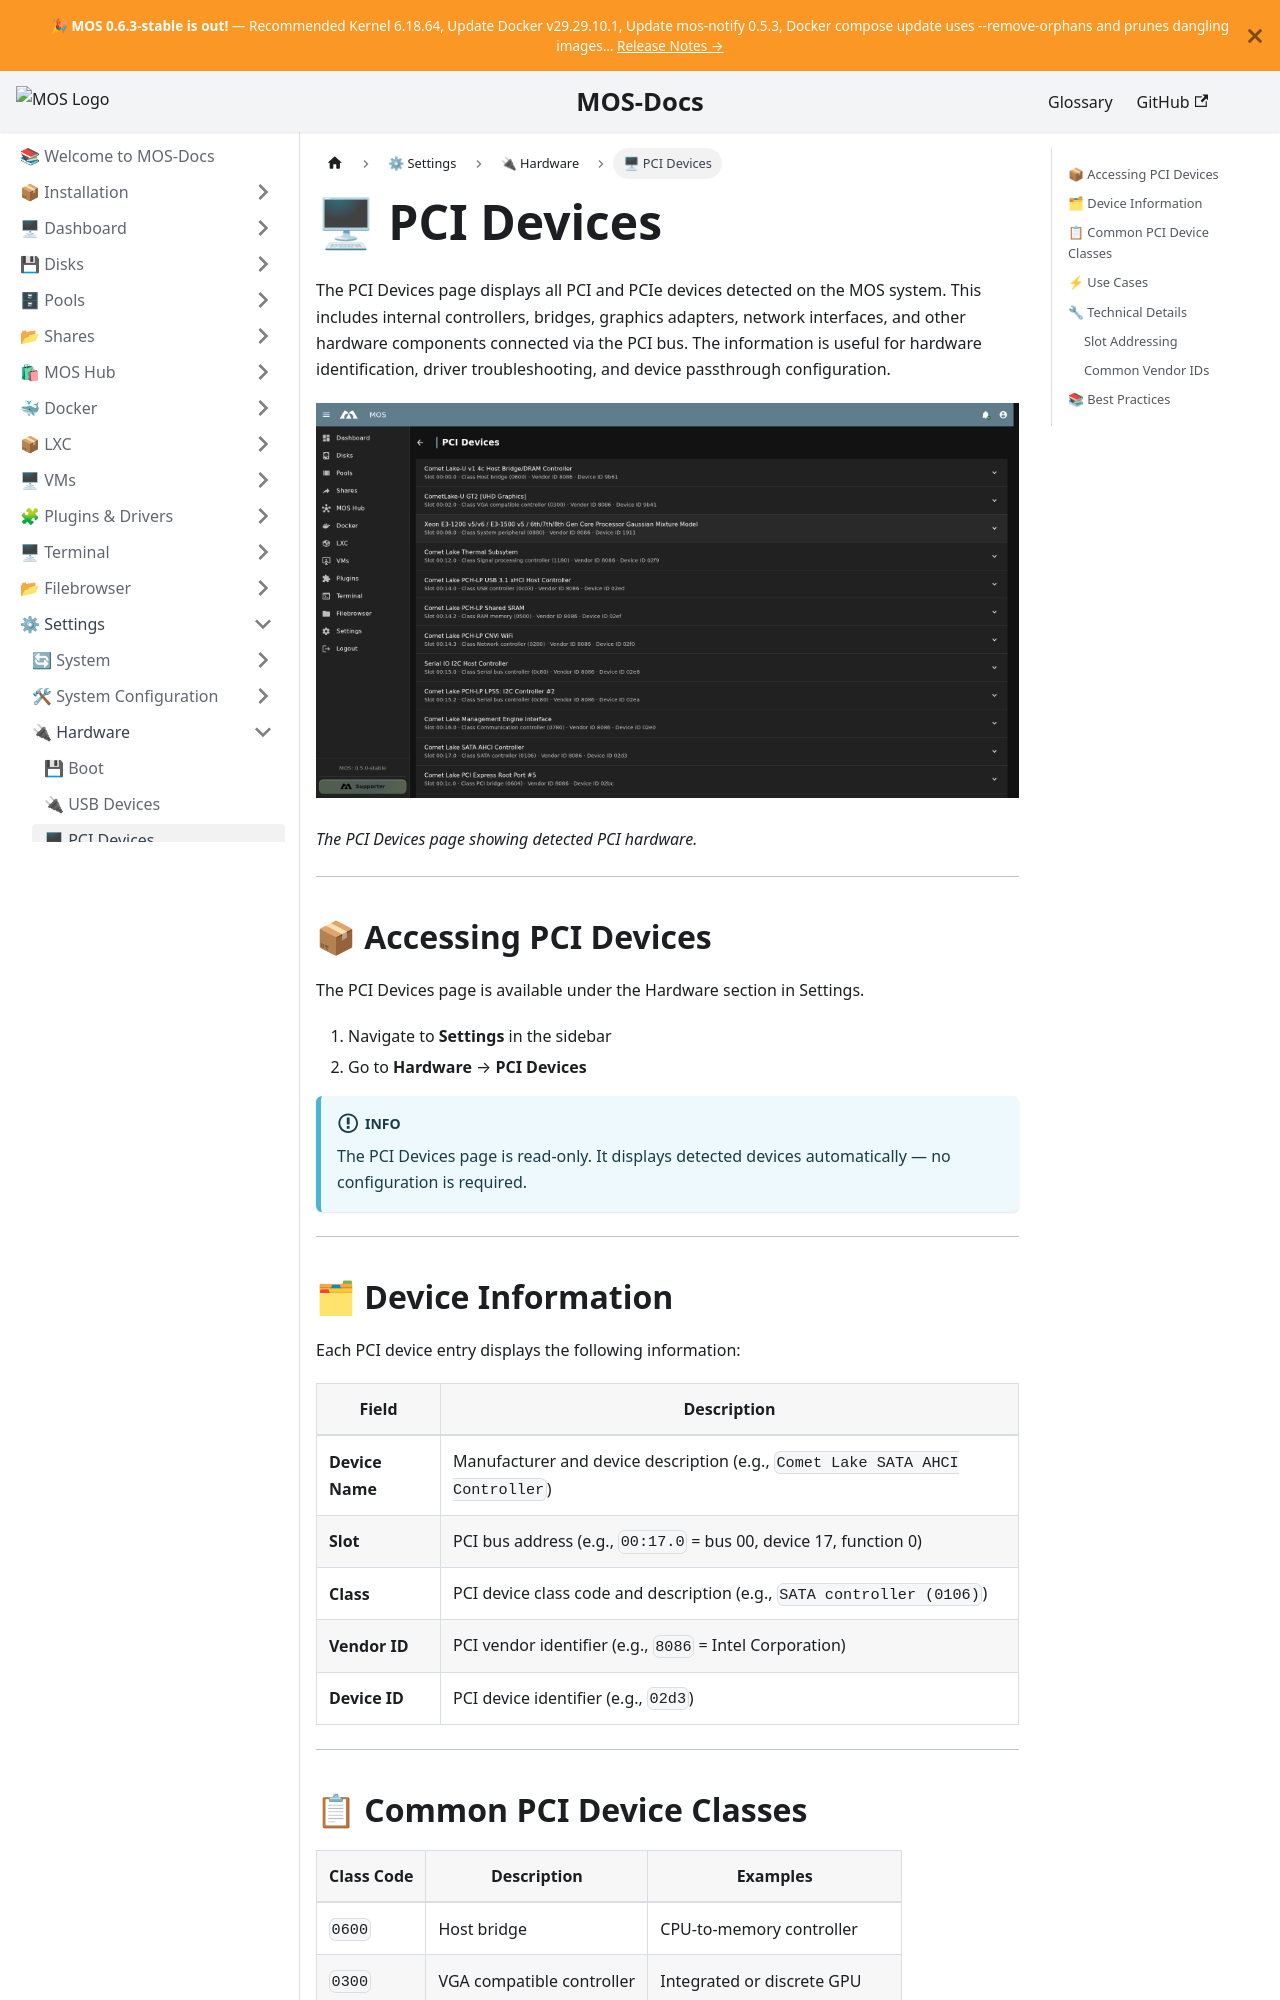

repository: mos-nas/mos-docs · page: docs/Settings/Hardware/PCI-Devices/index.html · generator: docusaurus

---
sidebar_label: 🖥 PCI Devices
sidebar_position: 2
description: "Overview of PCI devices detected on the MOS system, including slot information, device classes, and vendor/device IDs."
---

# 🖥 PCI Devices

The PCI Devices page displays all PCI and PCIe devices detected on the MOS system. This includes internal controllers, bridges, graphics adapters, network interfaces, and other hardware components connected via the PCI bus. The information is useful for hardware identification, driver troubleshooting, and device passthrough configuration.

![PCI Devices Overview](/img/settings/hardware/pci-devices.png)

*The PCI Devices page showing detected PCI hardware.*

---

## 📦 Accessing PCI Devices

The PCI Devices page is available under the Hardware section in Settings.

1. Navigate to **Settings** in the sidebar
2. Go to **Hardware** → **PCI Devices**

:::info
The PCI Devices page is read-only. It displays detected devices automatically — no configuration is required.
:::

---

## 🗂 Device Information

Each PCI device entry displays the following information:

| Field | Description |
|-------|-------------|
| **Device Name** | Manufacturer and device description (e.g., `Comet Lake SATA AHCI Controller`) |
| **Slot** | PCI bus address (e.g., `00:17.0` = bus 00, device 17, function 0) |
| **Class** | PCI device class code and description (e.g., `SATA controller (0106)`) |
| **Vendor ID** | PCI vendor identifier (e.g., `8086` = Intel Corporation) |
| **Device ID** | PCI device identifier (e.g., `02d3`) |

---
